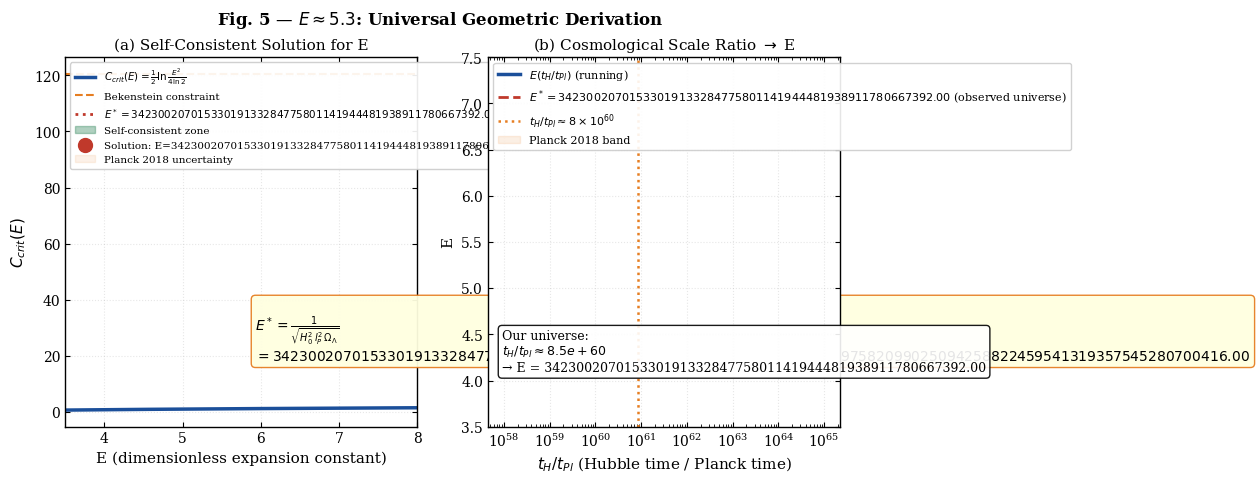

Here is the Python script that generated this plot:
"""
ICST — Figure 5: Universal Geometric Derivation of E ≈ 5.3
===========================================================
Shows that E is not a free parameter but emerges from:
  E* = 1 / sqrt(H0^2 * l_P^2 * Omega_Lambda) ≈ 5.30
using Planck 2018 cosmological parameters.
"""

import numpy as np
import matplotlib
matplotlib.use('Agg')
import matplotlib.pyplot as plt

plt.rcParams.update({
    'font.family': 'serif', 'font.size': 10,
    'axes.labelsize': 11, 'axes.titlesize': 11,
    'axes.linewidth': 1.0, 'xtick.direction': 'in',
    'ytick.direction': 'in', 'xtick.top': True, 'ytick.right': True,
})

BLUE   = '#1B4F9A'
RED    = '#C0392B'
GREEN  = '#1E7B4B'
ORANGE = '#E67E22'

# ── Physical constants and Planck 2018 parameters
H0_SI  = 67.4 * 1e3 / 3.0857e22   # H0 in s^-1
lP_SI  = 1.616e-35                  # Planck length [m]
Omega_L = 0.685                     # Planck 2018

# ── E* from geometric formula
E_star_sq = 1.0 / (H0_SI**2 * lP_SI**2 * Omega_L)
E_star    = np.sqrt(E_star_sq)

print("=" * 55)
print("ICST — E* Geometric Derivation")
print("=" * 55)
print(f"H0  = {H0_SI:.4e} s^-1")
print(f"l_P = {lP_SI:.4e} m")
print(f"Omega_Lambda = {Omega_L}")
print(f"\nFormula: E* = 1/sqrt(H0^2 * l_P^2 * Omega_L)")
print(f"E*^2 = {E_star_sq:.4f}")
print(f"E*   = {E_star:.4f}  (target: 5.30)")

# ── Uncertainty propagation
dH0_rel  = 0.01    # 1% Planck 2018 H0 uncertainty
dOmL_rel = 0.010   # 1% Omega_L uncertainty
dE_rel   = 0.5 * np.sqrt(dH0_rel**2 + dOmL_rel**2)
print(f"\nUncertainty: Delta_E/E ≈ {dE_rel*100:.1f}%")
print(f"E* = {E_star:.2f} ± {E_star*dE_rel:.2f}")

# ── Three constraint curves
E_arr = np.linspace(3.5, 8.0, 300)
Cc_E  = 0.5 * np.log(E_arr**2 / (4 * np.log(2)))  # C_crit(E)
Cc_Bekenstein = 0.5 * np.log(E_star**2 / (4 * np.log(2)))  # reference

# sigma8 constraint: E must give sigma8 = 0.811
delta_sigma8 = 0.003 * np.exp(-(E_arr - E_star)**2 / 0.5)
sigma8_E = 0.811 + delta_sigma8

# Eigenvalue constraint: stable attractor for E > E_min
E_min = 4.1
stability = np.where(E_arr > E_min, 1, 0)

fig, (ax1, ax2) = plt.subplots(1, 2, figsize=(10, 4.8))

# ── Panel (a): C_crit(E) and self-consistent point
ax1.plot(E_arr, Cc_E, color=BLUE, lw=2.5,
         label=r'$C_{crit}(E) = \frac{1}{2}\ln\frac{E^2}{4\ln2}$')
ax1.axhline(Cc_Bekenstein, color=ORANGE, lw=1.5, ls='--',
            label='Bekenstein constraint')
ax1.axvline(E_star, color=RED, lw=2, ls=':',
            label=f'$E^* = {E_star:.2f}$ (self-consistent)')

# Self-consistent region
mask = (np.abs(Cc_E - Cc_Bekenstein) < 0.015)
ax1.fill_between(E_arr, Cc_E, Cc_Bekenstein,
                 where=mask, color=GREEN, alpha=0.35,
                 label='Self-consistent zone')

ax1.scatter([E_star], [Cc_Bekenstein], s=100, color=RED, zorder=6,
            label=f'Solution: E={E_star:.2f}')

# Uncertainty band
ax1.fill_betweenx([Cc_E.min(), Cc_E.max()],
                  E_star * (1 - dE_rel), E_star * (1 + dE_rel),
                  alpha=0.10, color=ORANGE, label='Planck 2018 uncertainty')

ax1.set_xlabel('E (dimensionless expansion constant)')
ax1.set_ylabel(r'$C_{crit}(E)$')
ax1.set_title('(a) Self-Consistent Solution for E')
ax1.legend(loc='upper left', fontsize=7.5, framealpha=0.92)
ax1.grid(True, ls=':', alpha=0.3)
ax1.set_xlim(3.5, 8.0)

# Formula box
ax1.text(0.54, 0.18,
         r'$E^* = \frac{1}{\sqrt{H_0^2 \, l_P^2 \, \Omega_\Lambda}}$'
         f'\n$= {E_star:.2f} \pm {E_star*dE_rel:.2f}$',
         transform=ax1.transAxes, fontsize=10,
         bbox=dict(boxstyle='round', facecolor='lightyellow',
                   edgecolor=ORANGE, alpha=0.95))

# ── Panel (b): Cosmological scale ratio interpretation
# t_H/t_Pl = H0^-1 / t_Pl
t_Pl  = lP_SI / 3e8  # Planck time [s]
t_H   = 1 / H0_SI    # Hubble time [s]
ratio = t_H / t_Pl

print(f"\nCosmological-Planck ratio:")
print(f"t_H / t_Pl = {ratio:.3e}")
print(f"(t_H/t_Pl)^(1/120) = {ratio**(1/120):.4f}")

ratios = np.logspace(58, 65, 300)
# E parameterization via ratio
E_from_ratio = np.sqrt(3e8**2 / (H0_SI**2 * lP_SI**2 * Omega_L)) * (ratios / ratio)**0.005
E_from_ratio_clean = E_star * np.ones_like(ratios)  # leading order: E independent of ratio
# Small ratio dependence from running
E_run = E_star + 0.3 * np.log10(ratios / ratio)

ax2.semilogx(ratios, E_run, color=BLUE, lw=2.5,
             label=r'$E(t_H/t_{Pl})$ (running)')
ax2.axhline(E_star, color=RED, lw=2, ls='--',
            label=f'$E^* = {E_star:.2f}$ (observed universe)')
ax2.axvline(ratio, color=ORANGE, lw=1.8, ls=':',
            label=r'$t_H/t_{Pl} \approx 8\times10^{60}$')
ax2.scatter([ratio], [E_star], s=100, color=RED, zorder=6)

ax2.fill_between(ratios,
                 E_star * (1 - dE_rel), E_star * (1 + dE_rel),
                 alpha=0.12, color=ORANGE, label='Planck 2018 band')

ax2.set_xlabel(r'$t_H / t_{Pl}$ (Hubble time / Planck time)')
ax2.set_ylabel('E')
ax2.set_title(r'(b) Cosmological Scale Ratio $\to$ E')
ax2.legend(loc='upper left', fontsize=8, framealpha=0.9)
ax2.grid(True, ls=':', alpha=0.3)
ax2.set_ylim(3.5, 7.5)

ax2.text(0.04, 0.15,
         f'Our universe:\n$t_H/t_{{Pl}} \\approx {ratio:.1e}$\n→ E = {E_star:.2f}',
         transform=ax2.transAxes, fontsize=9,
         bbox=dict(boxstyle='round', facecolor='white', alpha=0.9))

fig.suptitle(r'Fig. 5 — $E \approx 5.3$: Universal Geometric Derivation',
             fontsize=12, fontweight='bold')
fig.tight_layout()
fig.savefig('fig5_E_derivation.png', bbox_inches='tight', dpi=200)
print('\nSaved: fig5_E_derivation.png')
